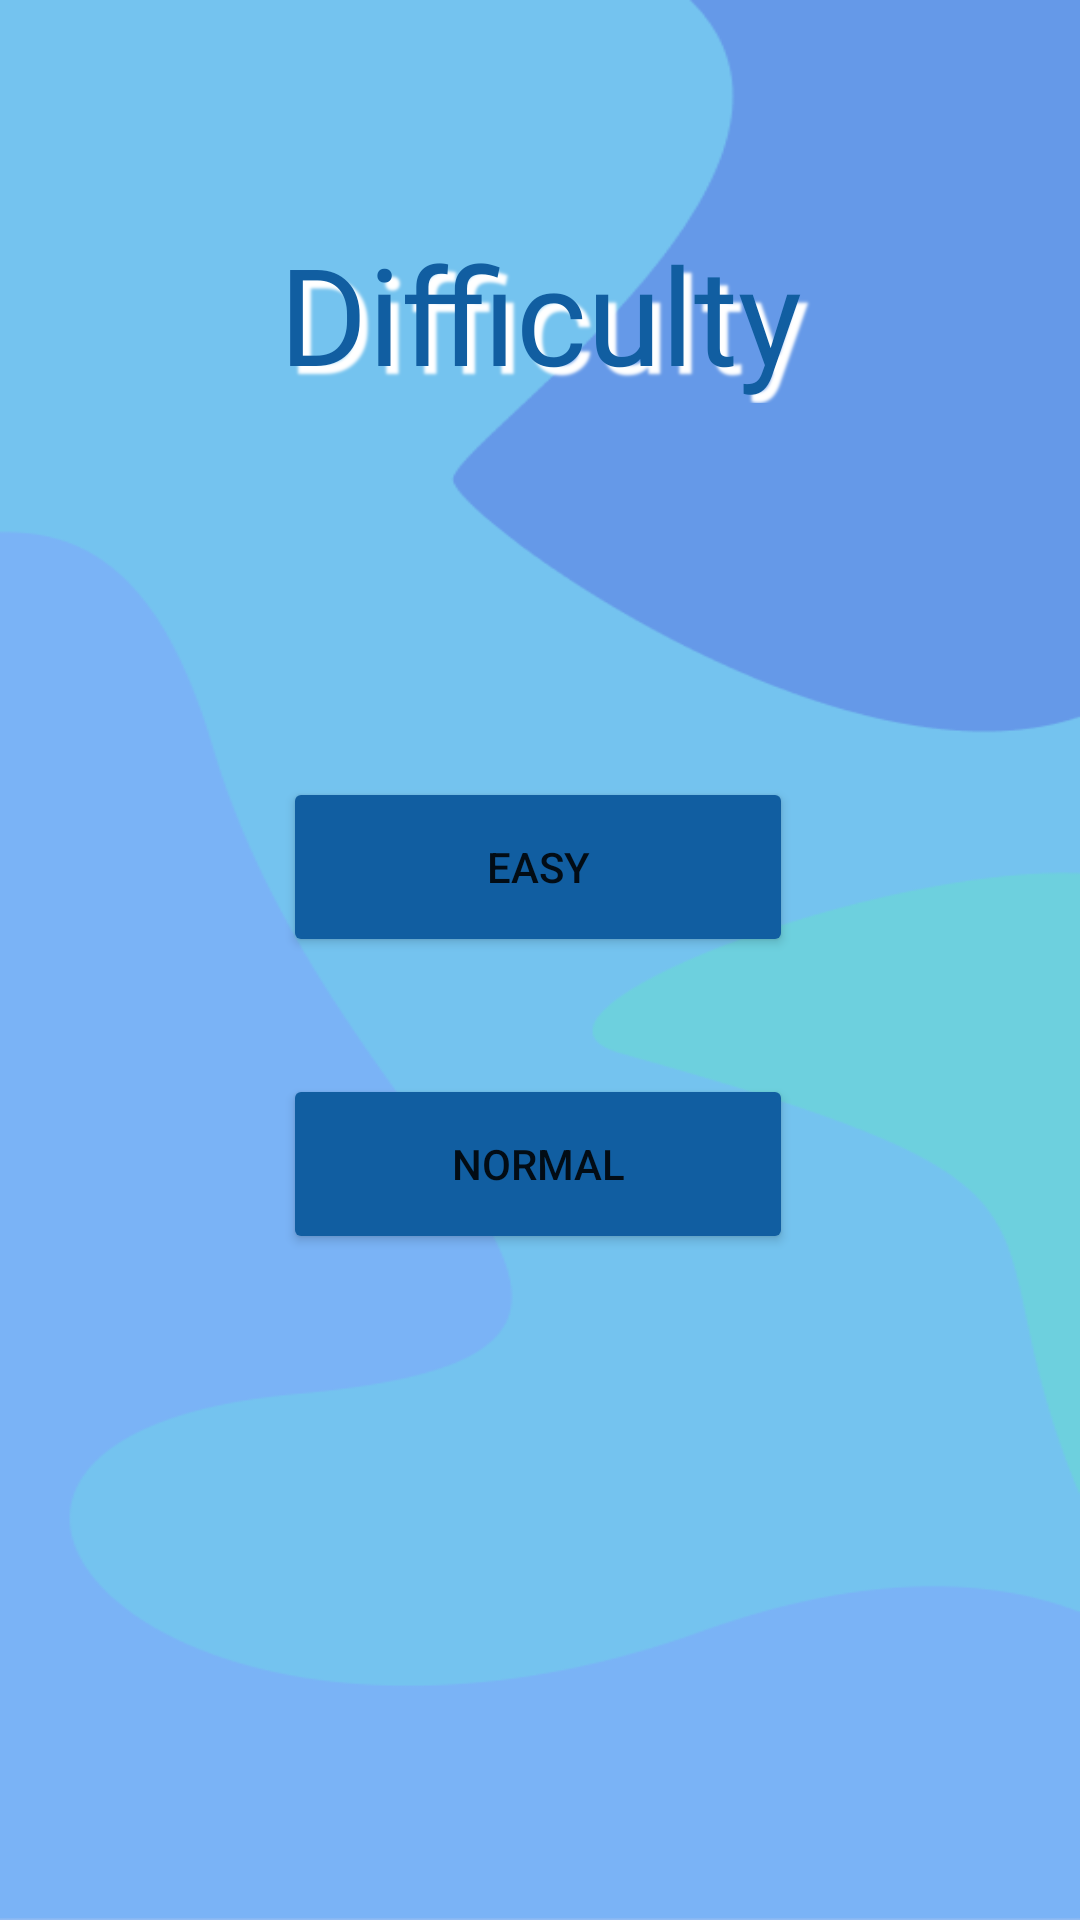

The Android layout XML behind this screen, and the referenced resources:
<!-- AndroidManifest.xml: application theme Theme.SETCardGame -->
<!-- res/layout/activity_difficulty.xml -->
<?xml version="1.0" encoding="utf-8"?>
<androidx.constraintlayout.widget.ConstraintLayout xmlns:android="http://schemas.android.com/apk/res/android"
    xmlns:app="http://schemas.android.com/apk/res-auto"
    xmlns:tools="http://schemas.android.com/tools"
    android:layout_width="match_parent"
    android:layout_height="match_parent"
    tools:context=".viewmodel.DifficultyActivity"
    android:background="@drawable/set_background">

    <TextView
        android:id="@+id/difficultyTV"
        android:layout_width="0dp"
        android:layout_height="wrap_content"
        android:fontFamily="@font/archivo_black"
        android:gravity="center"
        android:shadowColor="@color/white"
        android:shadowDx="8"
        android:shadowDy="8"
        android:shadowRadius="2"
        android:text="@string/difficulty"
        android:textColor="@color/blue"
        android:textSize="45sp"
        app:layout_constraintBottom_toTopOf="@+id/view"
        app:layout_constraintEnd_toEndOf="parent"
        app:layout_constraintHorizontal_bias="0.0"
        app:layout_constraintStart_toStartOf="parent"
        app:layout_constraintTop_toTopOf="parent"
        app:layout_constraintVertical_bias="0.467" />

    <View
        android:id="@+id/view"
        android:layout_width="262dp"
        android:layout_height="237dp"
        android:background="@drawable/radius"
        app:layout_constraintBottom_toBottomOf="parent"
        app:layout_constraintEnd_toEndOf="parent"
        app:layout_constraintStart_toStartOf="parent"
        app:layout_constraintTop_toTopOf="parent"
        app:layout_constraintVertical_bias="0.544" />

    <Button
        android:id="@+id/easyBtn"
        android:layout_width="170dp"
        android:layout_height="60dp"
        android:backgroundTint="@color/blue"
        android:gravity="center"
        android:onClick="switchToSingleplayer"
        android:text="@string/easy"
        app:layout_constraintBottom_toBottomOf="@+id/view"
        app:layout_constraintEnd_toEndOf="parent"
        app:layout_constraintHorizontal_bias="0.497"
        app:layout_constraintStart_toStartOf="parent"
        app:layout_constraintTop_toTopOf="@+id/view"
        app:layout_constraintVertical_bias="0.225" />

    <Button
        android:id="@+id/normalBtn"
        android:layout_width="170dp"
        android:layout_height="60dp"
        android:backgroundTint="@color/blue"
        android:gravity="center"
        android:onClick="switchToSingleplayer"
        android:text="@string/normal"
        app:layout_constraintBottom_toBottomOf="@+id/view"
        app:layout_constraintEnd_toEndOf="parent"
        app:layout_constraintHorizontal_bias="0.497"
        app:layout_constraintStart_toStartOf="parent"
        app:layout_constraintTop_toBottomOf="@+id/easyBtn"
        app:layout_constraintVertical_bias="0.506" />

</androidx.constraintlayout.widget.ConstraintLayout>
<!-- resources referenced by this layout -->
<resources>
  <color name="blue">#115EA1</color>
  <color name="white">#FFFFFFFF</color>
  <!-- drawable set_background: png bitmap (drawable-v24, 15068 bytes) -->
  <string name="difficulty">Difficulty</string>
  <string name="easy">Easy</string>
  <string name="normal">Normal</string>
  <style name="Theme.SETCardGame" parent="Theme.MaterialComponents.DayNight.DarkActionBar">
          
          <item name="colorPrimary">@color/blue</item>
          <item name="colorPrimaryVariant">@color/blue</item>
          <item name="colorOnPrimary">@color/white</item>
          
          <item name="colorSecondary">@color/blue</item>
          <item name="colorSecondaryVariant">@color/blue</item>
          <item name="colorOnSecondary">@color/black</item>
          
          <item name="android:statusBarColor" tools:targetApi="l">?attr/colorPrimaryVariant</item>
          
      </style>
  <color name="black">#FF000000</color>
</resources>
